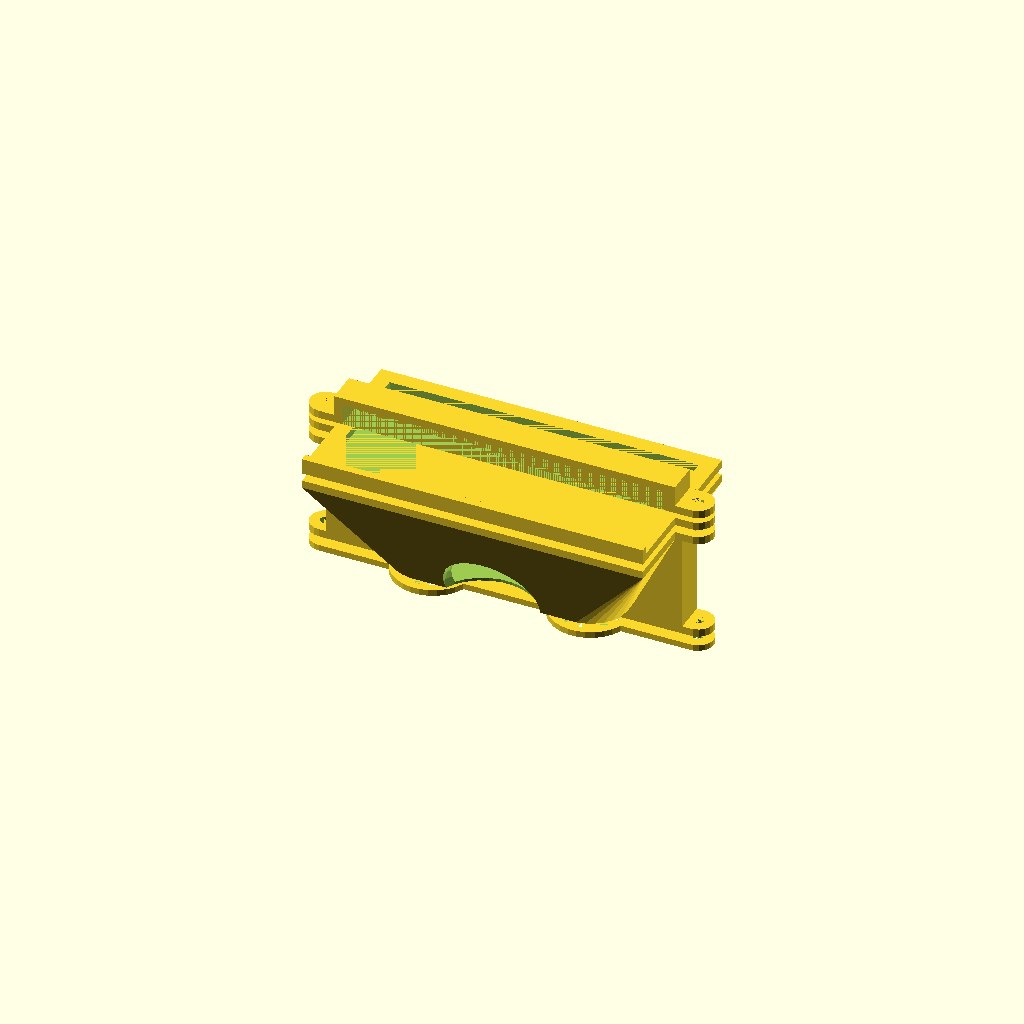
Cell 1: rendered with the file's own defaults.
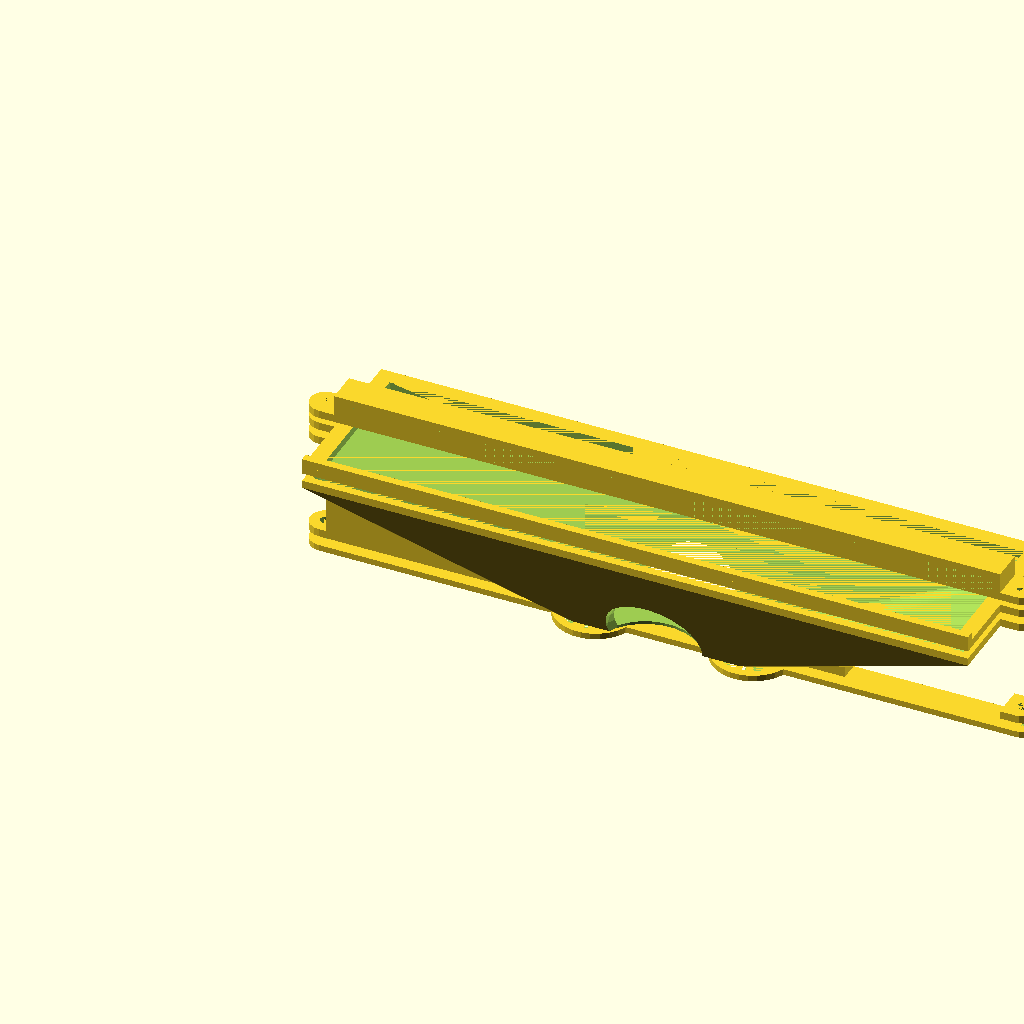
Cell 2: phone_height = 248 (everything else at default).
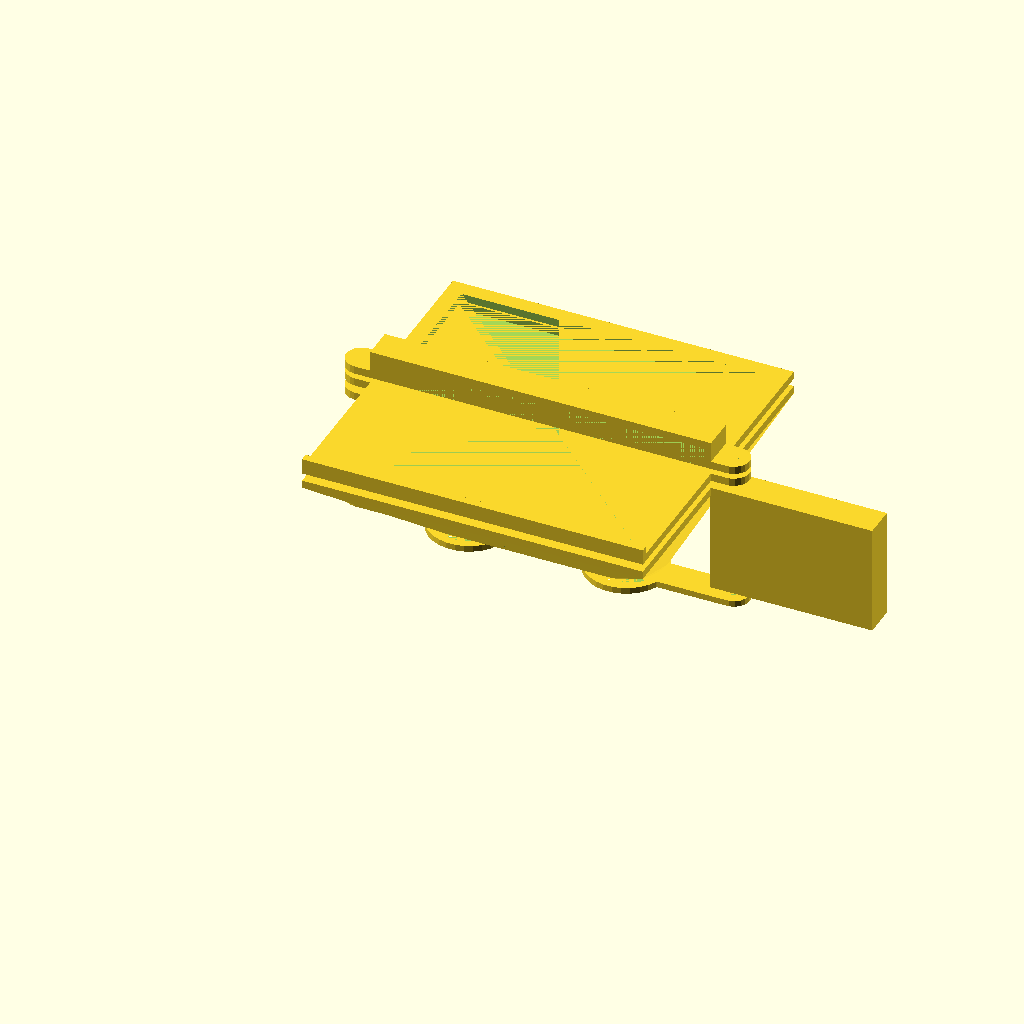
Cell 3: the same model with phone_width = 117.52.
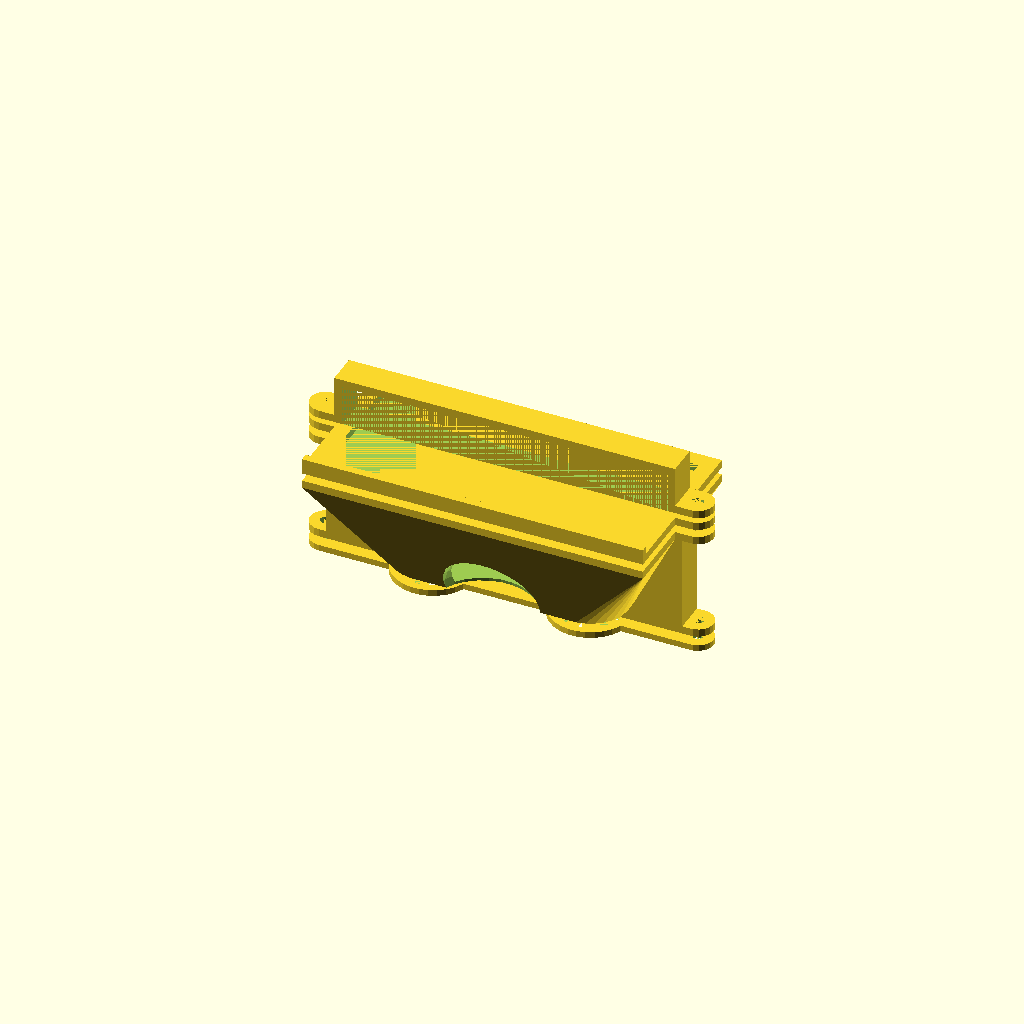
Cell 4 — phone_thickness set to 15.4, the other parameters unchanged.
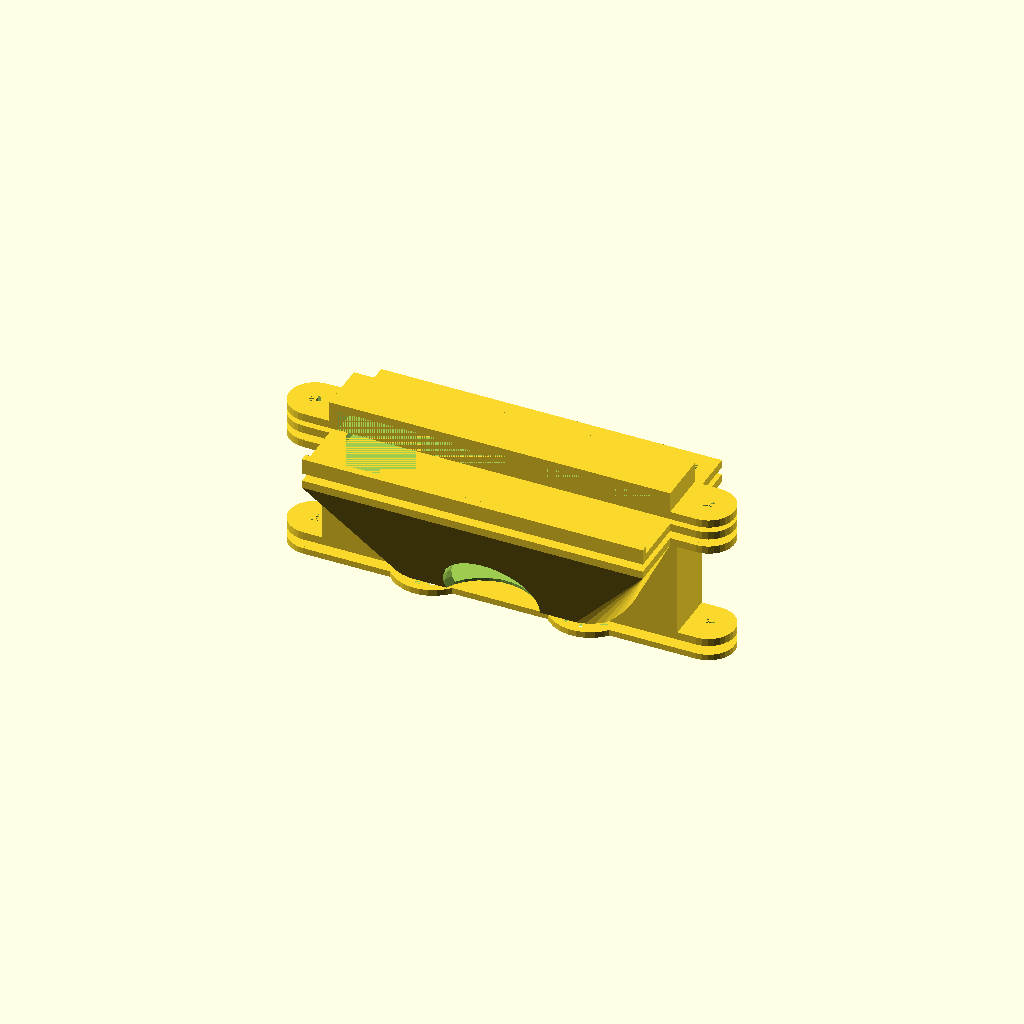
Cell 5: the same model with screw_head_diam = 16.
One fixed orthographic camera (rotation 55°, 0°, 25°; colour scheme Cornfield) for every cell.
Source of the model, inputs/thingiverse/files/thing-1695451/files/3d-print-vr.scad:
// Programmer: Doug Melville
// Date: July 29, 2016
// Purpose: Parametric VR goggles for mobile phones a la Google Cardboard


/// Input params (millimeters)
// printer
printer_tol = 0.15; // extra space for precision fits like the lenses and phone strap

// phone
phone_height = 124; // up-down in portrait
phone_width = 58.76; // left-right in portrait
phone_thickness = 7.7; // in-out in portrait

// screws
screw_head_diam = 8;
screw_shaft_diam = 3.9;
hole_size = 4.5; // clearance hole from https://www.physics.ncsu.edu/pearl/Tap_Drill_Chart.html
socket_standoff = 4; // space to put a socket on the nut and tighten it

// lens
focal_length = 45;
lens_diam = 25;
lens_thickness = 4.65; // at center

// user
ipd = 60; // inter-pupillary distance

// material
min_wall_t = 3; // minimum thickness of a wall that you would like


/// Global vars
pad_size = screw_head_diam + socket_standoff; // size of the p


/// A pad for a screw head or nut to rest on and pass through
module screw_pad(thickness)
{
    difference()
    {
        union()
        {
            translate([pad_size/2, pad_size/2, 0]) cylinder(d=pad_size, h=thickness);
            translate([0, pad_size/2]) cube([pad_size, pad_size/2 + 0.1, thickness]);
        }
        translate([pad_size/2, pad_size/2, 0]) cylinder(d=hole_size, h=thickness);
    }
}


/// The bar which holds the phone to the cradle
module clip()
{
    // width = x
    clip_outer_width = phone_height + (2 * min_wall_t);
    clip_inner_width = phone_height + (2 * printer_tol);
    
    // height = y
    clip_height = pad_size;
    
    // thickness = z
    clip_outer_thickness = phone_thickness + printer_tol + min_wall_t;
    clip_inner_thickness = phone_thickness + printer_tol;
    
    union()
    {
        difference()
        {
            cube([clip_outer_width, clip_height, clip_outer_thickness]);
            translate([min_wall_t, 0, 0]) cube([clip_inner_width, clip_height + 1, clip_inner_thickness]);
        }
     
        // screw pads
        translate([-pad_size, pad_size, 0]) rotate([0,0,-90]) 
        screw_pad(min_wall_t);
        translate([clip_outer_width + pad_size, clip_height/2 - pad_size/2, 0]) 
        rotate([0,0, 90]) screw_pad(min_wall_t);
    }
}


/// The cradle which holds the phone to the frame
module cradle()
{
    // width = x
    outer_width = phone_height + (2 * min_wall_t); // determined by clip
    inner_width = phone_height - (2 * min_wall_t);
    
    // height = y
    outer_height = phone_width + (2 * min_wall_t);
    inner_height = phone_width - (2 * min_wall_t);
    
    // thickness = z
    thickness = min_wall_t;
    
    union()
    {
        difference()
        {
            // outer
            cube([outer_width, outer_height, thickness]);
            translate([2*min_wall_t, 2*min_wall_t, 0]) 
            // inner (hole)
            cube([inner_width, inner_height, thickness]);
        }
        
        cube([outer_width, min_wall_t, 2 * min_wall_t]); // bottom ledge
        
        // screw pads
        // left
        translate([-pad_size, outer_height/2 + pad_size/2, 0]) 
        rotate([0,0,-90]) 
        screw_pad(thickness);
        // right
        translate([outer_width + pad_size, outer_height/2 - pad_size/2, 0]) 
        rotate([0,0,90]) 
        screw_pad(thickness);
    }
}


/// A lens hole with a slight chamfer to sandwich the lenses
module half_lens_hole()
{
    cylinder(d1=lens_diam + printer_tol, d2=lens_diam - printer_tol, h=lens_thickness/2);
}


/// A shell which separates the phone from the lens
module spacer()
{
    // width = x
    outer_width_top = (2 * min_wall_t) + phone_height;
    lens_plate_diam = lens_diam + (2 * min_wall_t);
    
    // height = y
    outer_height_top = (2 * min_wall_t) + phone_width;
    
    // thickness = z
    thickness = focal_length - min_wall_t;
    
    difference()
    {
        union()
        {
            // outer hull
            x_pos_L = outer_width_top/2 - ipd/2;
            x_pos_R = outer_width_top/2 + ipd/2;
            y_pos = outer_height_top/2;
            hull()
            {
                translate([x_pos_L, y_pos, lens_thickness/4]) 
                cylinder(d=lens_plate_diam, h=lens_thickness/2, center=true);
                translate([x_pos_R, y_pos, lens_thickness/4]) 
                cylinder(d=lens_plate_diam, h=lens_thickness/2, center=true);
                translate([0, 0, thickness - min_wall_t]) 
                cube([outer_width_top, outer_height_top, min_wall_t]);
            }
            
            // screw pads
            translate([-pad_size, outer_height_top/2 + pad_size/2, thickness - min_wall_t]) 
            rotate([0,0,-90]) 
            screw_pad(min_wall_t);
            translate([outer_width_top + pad_size, outer_height_top/2 - pad_size/2, thickness - min_wall_t]) 
            rotate([0,0,90]) 
            screw_pad(min_wall_t);
            translate([-pad_size, outer_height_top/2 + pad_size/2, 0]) 
            rotate([0,0,-90]) 
            screw_pad(min_wall_t);
            translate([outer_width_top + pad_size, outer_height_top/2 - pad_size/2, 0]) 
            rotate([0,0,90]) 
            screw_pad(min_wall_t);
            
            // runners which connect the screw pads to the rest of the frame
            x_pos_l = (phone_height / 4) - min_wall_t;
            x_pos_r = (phone_height / 4) + outer_height_top + 2 * min_wall_t; // wat
            y_pos = outer_height_top / 2;
            z_pos = thickness / 2;
            translate([x_pos_l, y_pos, z_pos]) 
            cube([phone_height / 2, pad_size, thickness], center=true);
            translate([x_pos_r, y_pos, z_pos]) 
            cube([phone_height / 2, pad_size, thickness], center=true);
        }
        
        // inner hull to cut out
        x_pos_L = outer_width_top/2 - ipd/2 + min_wall_t/2;
        x_pos_R = outer_width_top/2 + ipd/2 - min_wall_t/2;
        y_pos = outer_height_top / 2;
        hull()
        {
            // left offset lens blank
            translate([x_pos_L, y_pos, lens_thickness/2]) 
            cylinder(d=lens_plate_diam - 2*min_wall_t, h=lens_thickness/2, center=true);
            // right offset lens blank
            translate([x_pos_R, y_pos, lens_thickness/2]) 
            cylinder(d=lens_plate_diam - 2*min_wall_t, h=lens_thickness/2, center=true);
            // offset phone blank
            translate([min_wall_t, min_wall_t, thickness - min_wall_t]) 
            cube([outer_width_top - 2*min_wall_t, outer_height_top - 2*min_wall_t, min_wall_t]);
        }
        
        // lens holes
        x_pos_L = (outer_width_top / 2) - (ipd / 2);
        x_pos_R = (outer_width_top / 2) + (ipd / 2);
        translate([x_pos_L, y_pos, 0]) half_lens_hole();
        translate([x_pos_R, y_pos, 0]) half_lens_hole();
        
        // nose and forehead hole
        // TODO: Parameters here aren't backed by any good science. Look up Human Factors.
        sphere_diam = 40;
        translate([outer_width_top/2, outer_height_top/8, -0]) sphere(d=sphere_diam);
        translate([outer_width_top/2, 7*outer_height_top/8, -0]) sphere(d=sphere_diam);
    }
}


/// A thin strap which holds the lenses to the spacer
module back()
{
    // width = x
    outer_width = phone_height + (2 * min_wall_t);
    lens_plate_diam = lens_diam + (2 * min_wall_t);
    
    // height = y
    full_height = (phone_width + (2 * min_wall_t))/2;
    
    // thickness = z
    thickness = lens_thickness/2;
    
    difference()
    {
        // position of the lens holes
        x_pos_L = (outer_width / 2) - (ipd / 2);
        x_pos_R = (outer_width / 2) + (ipd / 2);
        y_pos = pad_size / 2;
        
        union() // cross stick, lens hole area, and screw pads
        {
            // cross stick base to union to
            cube([outer_width, pad_size, thickness]);
            
            // two thin cylinders so that we have something to cut lens holders out of
            // left area slightly bigger than lens hole
            translate([x_pos_L, y_pos, lens_thickness/4]) // must translate along z b/c of center=true below
            cylinder(d=lens_plate_diam, h=lens_thickness/2, center=true);
            // right area slightly bigger than lens hole
            translate([x_pos_R, y_pos, lens_thickness/4]) 
            cylinder(d=lens_plate_diam, h=lens_thickness/2, center=true);
            
            // screw pads on the ends
            // left
            translate([-pad_size, pad_size, 0]) 
            rotate([0,0,-90]) 
            screw_pad(lens_thickness/2);
            // right
            translate([outer_width + pad_size, 0, 0]) 
            rotate([0,0,90]) 
            screw_pad(lens_thickness/2);
        }
        
        // lens holes
        // left
        translate([x_pos_L, y_pos, lens_thickness/2]) 
        rotate([180, 0, 0]) 
        half_lens_hole();
        // right
        translate([x_pos_R, y_pos, lens_thickness/2]) 
        rotate([180, 0, 0]) 
        half_lens_hole();
    }
}


/// The whole assembly exploded
explode_dist = 5;
center_x = (phone_height + 2 * min_wall_t) / 2;
center_y = (phone_width + 2 * min_wall_t) / 2;

translate([0, center_y - (pad_size / 2), 0])
clip();

translate([0, 0, -explode_dist])
cradle();

translate([0, 0, -(focal_length + explode_dist)])
spacer();

translate([0, center_y - (pad_size / 2), -(focal_length + (2 * min_wall_t) + explode_dist)])
back();
Customizer parameters (derived from the source; name, type, default, range or options):
printer_tol: number, default 0.15
phone_height: number, default 124
phone_width: number, default 58.76
phone_thickness: number, default 7.7
screw_head_diam: number, default 8
screw_shaft_diam: number, default 3.9
hole_size: number, default 4.5
socket_standoff: number, default 4
focal_length: number, default 45
lens_diam: number, default 25
lens_thickness: number, default 4.65
ipd: number, default 60
min_wall_t: number, default 3
